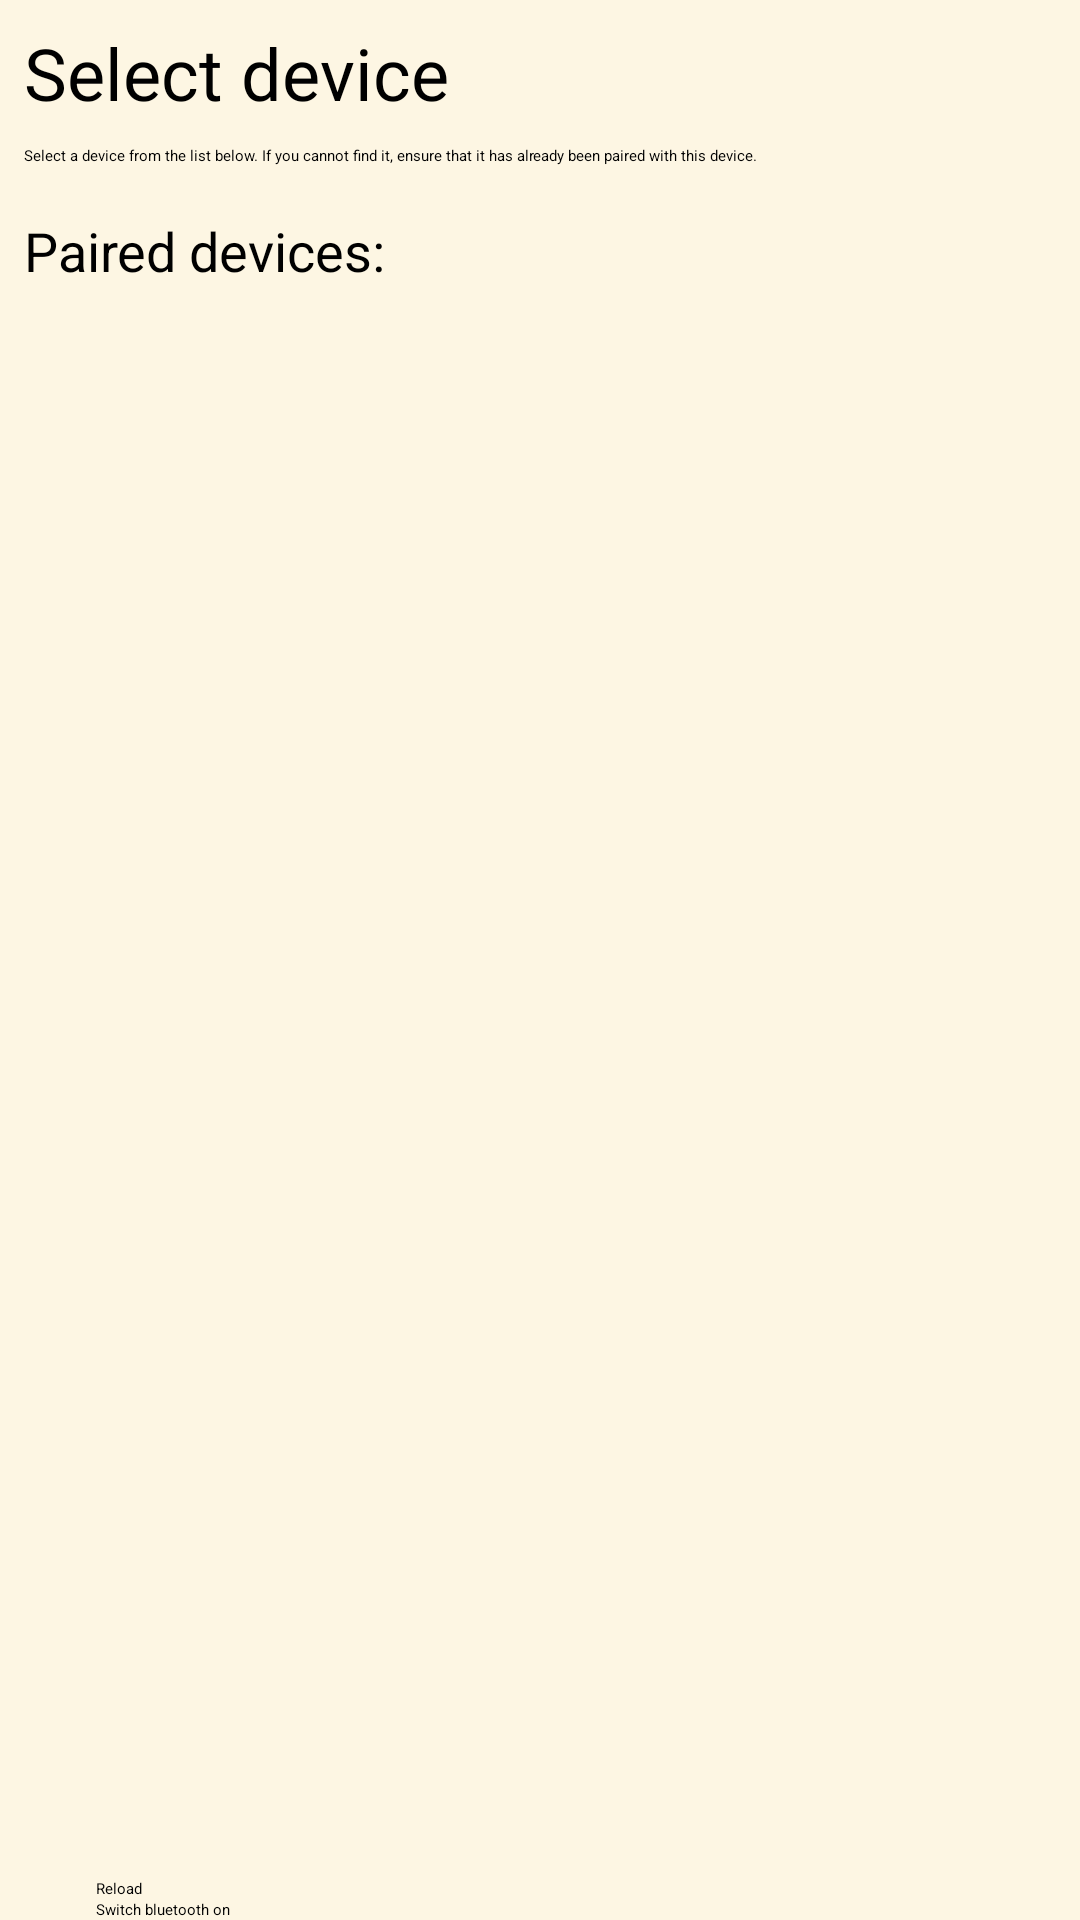

Layout XML and referenced resources for this Android screen:
<!-- AndroidManifest.xml: application theme Theme.EFFMagicBox -->
<!-- res/layout/activity_main.xml -->
<?xml version="1.0" encoding="utf-8"?>
<androidx.constraintlayout.widget.ConstraintLayout xmlns:android="http://schemas.android.com/apk/res/android"
    xmlns:app="http://schemas.android.com/apk/res-auto"
    xmlns:tools="http://schemas.android.com/tools"
    android:layout_width="match_parent"
    android:layout_height="match_parent"
    android:background="@color/solarized_base3"
    tools:context=".MainActivity">


    <TextView
        android:id="@+id/select_device"
        android:layout_width="0dp"
        android:layout_height="wrap_content"
        android:layout_centerHorizontal="true"
        android:layout_marginStart="8dp"
        android:layout_marginLeft="8dp"
        android:layout_marginTop="8dp"
        android:layout_marginEnd="8dp"
        android:layout_marginRight="8dp"
        android:text="@string/select_device"
        android:textSize="24sp"
        app:layout_constraintEnd_toEndOf="parent"
        app:layout_constraintStart_toStartOf="parent"
        app:layout_constraintTop_toTopOf="parent" />

    <TextView
        android:id="@+id/select_device_hint"
        android:layout_width="0dp"
        android:layout_height="wrap_content"
        android:layout_below="@+id/select_device"
        android:layout_alignParentStart="true"
        android:layout_alignParentLeft="true"
        android:layout_alignParentEnd="true"
        android:layout_alignParentRight="true"
        android:layout_marginStart="8dp"
        android:layout_marginLeft="8dp"
        android:layout_marginTop="8dp"
        android:layout_marginEnd="8dp"
        android:layout_marginRight="8dp"
        android:text="@string/select_device_hint"
        android:textAppearance="?android:attr/textAppearanceSmall"
        app:layout_constraintEnd_toEndOf="parent"
        app:layout_constraintStart_toStartOf="parent"
        app:layout_constraintTop_toBottomOf="@+id/select_device" />

    <TextView
        android:id="@+id/device_list_title"
        android:layout_width="0dp"
        android:layout_height="wrap_content"
        android:layout_below="@+id/select_device_hint"
        android:layout_alignParentStart="true"
        android:layout_alignParentLeft="true"
        android:layout_alignParentEnd="true"
        android:layout_alignParentRight="true"
        android:layout_marginStart="8dp"
        android:layout_marginLeft="8dp"
        android:layout_marginTop="16dp"
        android:layout_marginEnd="8dp"
        android:layout_marginRight="8dp"
        android:text="@string/device_list_title"
        android:textSize="18sp"
        app:layout_constraintEnd_toEndOf="parent"
        app:layout_constraintStart_toStartOf="parent"
        app:layout_constraintTop_toBottomOf="@+id/select_device_hint" />

    <ListView
        android:id="@+id/device_list"
        android:layout_width="0dp"
        android:layout_height="0dp"
        android:layout_above="@+id/reload_device_list"
        android:layout_below="@+id/device_list_title"
        android:layout_alignParentStart="true"
        android:layout_alignParentLeft="true"
        android:layout_marginStart="8dp"
        android:layout_marginLeft="8dp"
        android:layout_marginTop="24dp"
        android:layout_marginEnd="8dp"
        android:layout_marginRight="8dp"
        app:layout_constraintBottom_toTopOf="@+id/reload_device_list"
        app:layout_constraintEnd_toEndOf="parent"
        app:layout_constraintStart_toStartOf="parent"
        app:layout_constraintTop_toBottomOf="@+id/device_list_title" />

    <Button
        android:id="@+id/reload_device_list"
        android:layout_width="0dp"
        android:layout_height="wrap_content"
        android:layout_above="@+id/bluetooth_switch"
        android:layout_alignParentStart="true"
        android:layout_alignParentLeft="true"
        android:layout_alignParentEnd="true"
        android:layout_alignParentRight="true"
        android:layout_marginStart="32dp"
        android:layout_marginLeft="32dp"
        android:layout_marginEnd="32dp"
        android:layout_marginRight="32dp"
        android:clickable="true"
        android:focusable="true"
        android:onClick="showPairedDevices"
        android:text="@string/reload_device_list"
        app:backgroundTint="@color/solarized_blue"
        app:layout_constraintBottom_toTopOf="@+id/bluetooth_switch"
        app:layout_constraintEnd_toEndOf="parent"
        app:layout_constraintStart_toStartOf="parent" />

    <Button
        android:id="@+id/bluetooth_switch"
        android:layout_width="0dp"
        android:layout_height="wrap_content"
        android:layout_alignParentStart="true"
        android:layout_alignParentLeft="true"
        android:layout_alignParentEnd="true"
        android:layout_alignParentRight="true"
        android:layout_alignParentBottom="true"
        android:layout_marginStart="32dp"
        android:layout_marginLeft="32dp"
        android:layout_marginEnd="32dp"
        android:layout_marginRight="32dp"
        android:clickable="true"
        android:focusable="true"
        android:onClick="switchBluetooth"
        android:text="@string/bluetooth_switch_on"
        app:backgroundTint="@color/solarized_blue"
        app:layout_constraintBottom_toBottomOf="parent"
        app:layout_constraintEnd_toEndOf="parent"
        app:layout_constraintStart_toStartOf="parent" />

</androidx.constraintlayout.widget.ConstraintLayout>
<!-- resources referenced by this layout -->
<resources>
  <color name="solarized_base3">#fffdf6e3</color>
  <color name="solarized_blue">#ff268bd2</color>
  <string name="bluetooth_switch_on">Switch bluetooth on</string>
  <string name="device_list_title">Paired devices:</string>
  <string name="reload_device_list">Reload</string>
  <string name="select_device">Select device</string>
  <string name="select_device_hint">Select a device from the list below. If you cannot find it, ensure that it has already been paired with this device.</string>
  <style name="Theme.EFFMagicBox" parent="Theme.MaterialComponents.DayNight.DarkActionBar">
          
          <item name="colorPrimary">@color/solarized_blue</item>
          <item name="colorPrimaryVariant">@color/solarized_blue</item>
          <item name="colorOnPrimary">@color/solarized_base3</item>
          
          <item name="colorSecondary">@color/solarized_blue</item>
          <item name="colorSecondaryVariant">@color/solarized_blue</item>
          <item name="colorOnSecondary">@color/solarized_base3</item>
          
          <item name="android:statusBarColor" tools:targetApi="l">?attr/colorPrimaryVariant</item>
          
      </style>
</resources>
